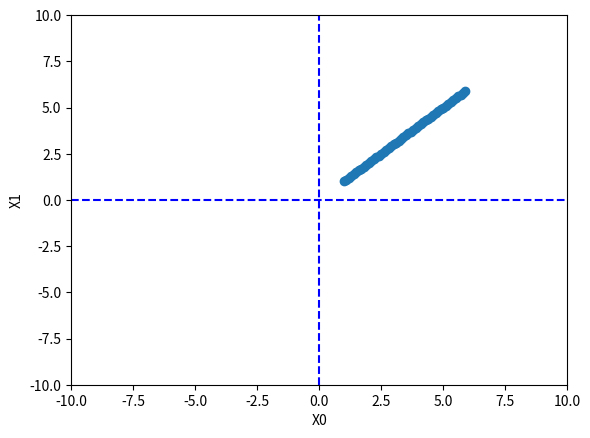

Source code (Python):
import numpy as np
import matplotlib.pylab as plt


def _numerical_gradient_no_batch(f, x):
    h = 1e-4  # 0.0001
    grad = np.zeros_like(x)
    tmp_val = x
    # f(x+h) 계산
    x = float(tmp_val) + h
    fxh1 = f(x)

    # f(x-h) 계산
    x = tmp_val - h
    fxh2 = f(x)

    grad = (fxh1 - fxh2) / (2 * h)
    x = tmp_val
    # 값 복원
    return grad

def numerical_gradient(f, X):
    return _numerical_gradient_no_batch(f, X)

def gradient_descent(f, init_x, lr=0.1, step_num=10):
    x = init_x
    x_history = []

    for i in range(step_num):
        x_history.append(x)

        grad = numerical_gradient(f, x)
        x += lr * grad

    return x, np.array(x_history)


def function(x):
    return x

init_x = 1
lr = 0.1
step_num = 50
x, x_history = gradient_descent(function, init_x, lr=lr, step_num=step_num)

plt.plot( [-10, 10], [0,0], '--b')
plt.plot( [0,0], [-10, 10], '--b')
plt.plot(x_history[:], x_history[:], 'o')

plt.xlim(-10, 10)
plt.ylim(-10, 10)
plt.xlabel("X0")
plt.ylabel("X1")
plt.show()
